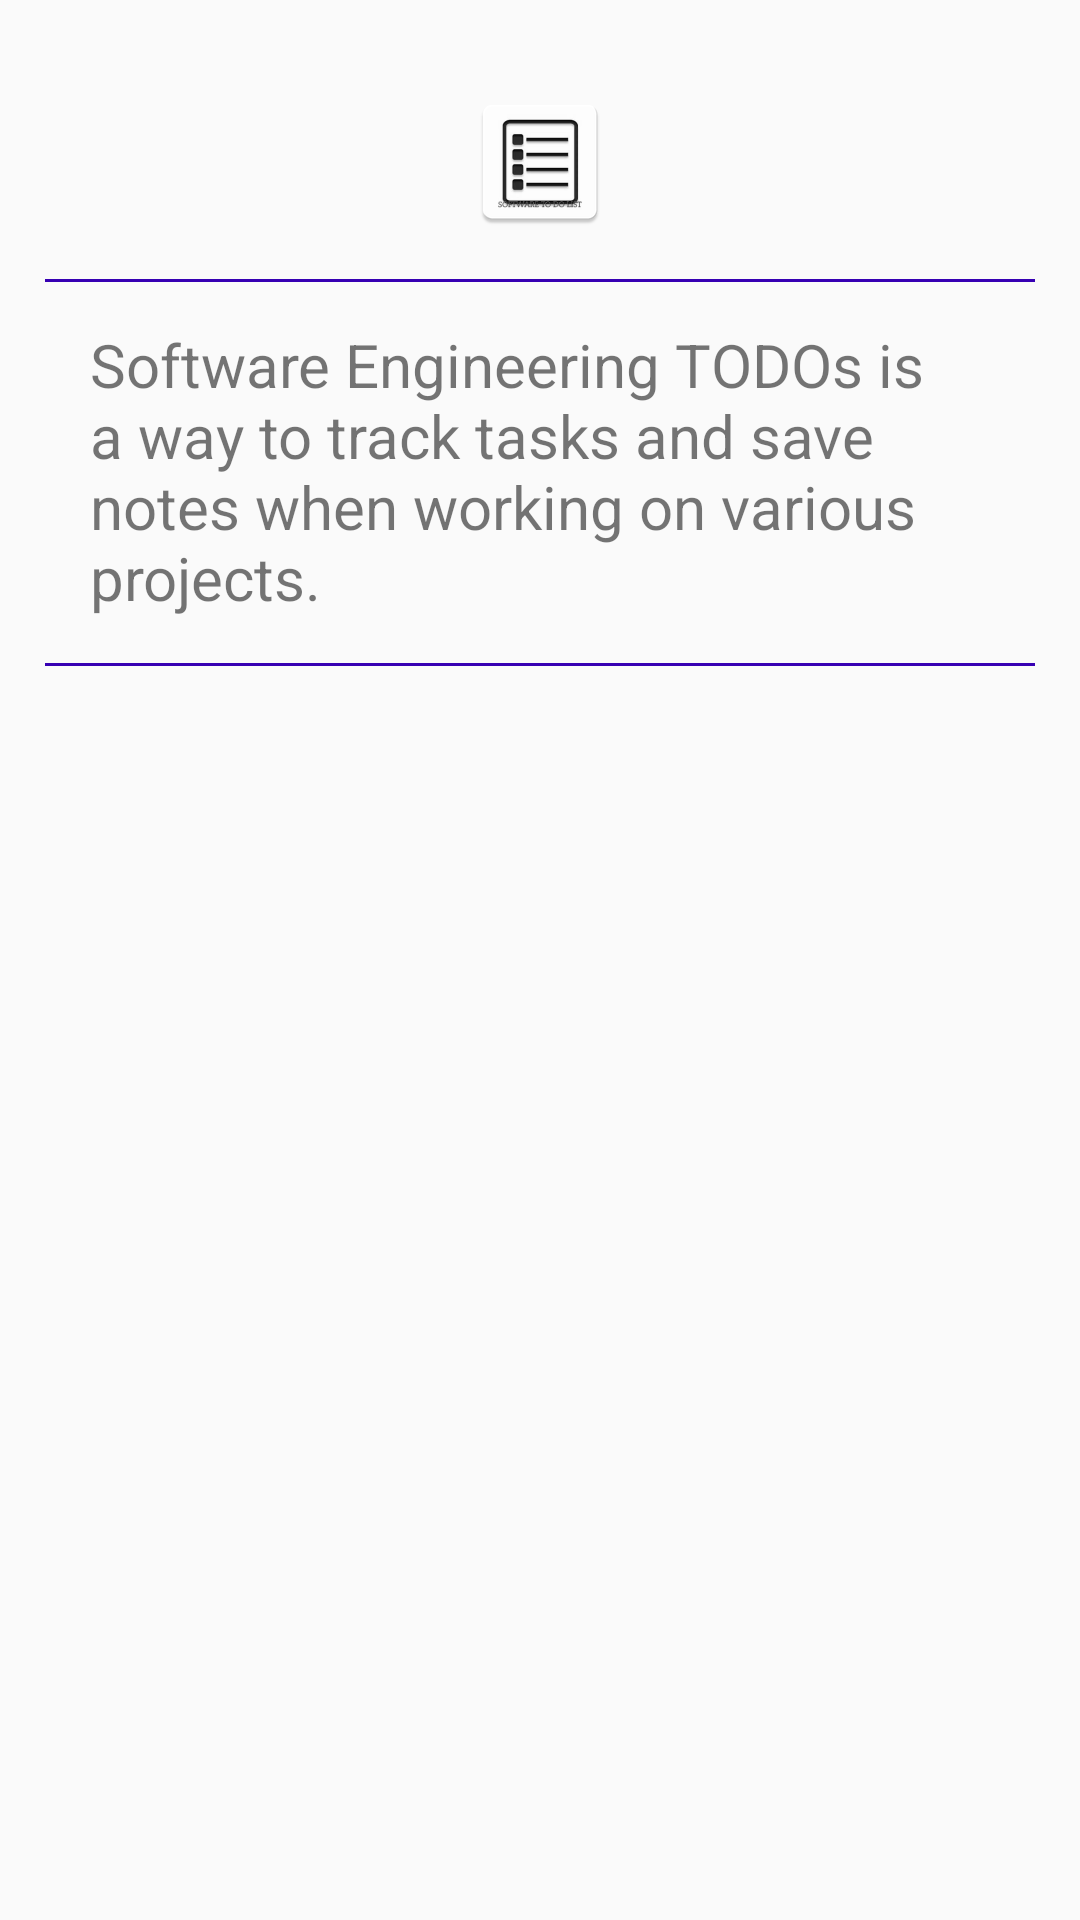

Layout XML and referenced resources for this Android screen:
<!-- AndroidManifest.xml: application theme AppTheme -->
<!-- res/layout/about_dialog_fragment.xml -->
<?xml version="1.0" encoding="utf-8"?>
<RelativeLayout xmlns:android="http://schemas.android.com/apk/res/android"
    android:layout_width="match_parent"
    android:layout_height="match_parent"
    android:background="@drawable/dialog_background"
    android:orientation="vertical"
    android:padding="15dp">

    <ImageView
        android:id="@+id/icon_image"
        android:layout_width="wrap_content"
        android:layout_height="wrap_content"
        android:layout_centerHorizontal="true"
        android:layout_margin="15dp"
        android:background="@mipmap/ic_launcher"
        android:contentDescription="@string/about_icon_image_descrip" />

    <View
        android:layout_width="match_parent"
        android:layout_height="1dp"
        android:layout_below="@id/icon_image"
        android:background="@color/colorPrimaryDark" />


    <TextView
        android:id="@+id/about_text"
        android:layout_width="wrap_content"
        android:layout_height="wrap_content"
        android:layout_below="@id/icon_image"
        android:padding="15dp"
        android:text="@string/about_descrip"
        android:textSize="20sp" />

    <View
        android:id="@+id/seperator_about_text"
        android:layout_width="match_parent"
        android:layout_height="1dp"
        android:layout_below="@id/about_text"
        android:background="@color/colorPrimaryDark" />

    <TextView
        android:id="@+id/about_uuid"
        android:layout_width="match_parent"
        android:layout_height="wrap_content"
        android:layout_below="@id/seperator_about_text"
        android:layout_marginTop="15dp" />

</RelativeLayout>
<!-- resources referenced by this layout -->
<resources>
  <!-- mipmap ic_launcher: png bitmap (mipmap-hdpi, 2199 bytes) -->
  <string name="about_descrip">Software Engineering TODOs is a way to track tasks and save notes
          when working on various projects.</string>
  <string name="about_icon_image_descrip">About Dialog App Icon</string>
  <style name="AppTheme" parent="Theme.AppCompat.Light">
          
          <item name="colorPrimary">@color/colorPrimary</item>
          <item name="colorPrimaryDark">@color/colorPrimaryDark</item>
          <item name="colorAccent">@color/colorAccent</item>
      </style>
  <!-- not gathered from this repository: default colours our renderer supplied (Android Studio template values) -->
  <color name="colorPrimary">#FF6200EE</color>
  <color name="colorPrimaryDark">#FF3700B3</color>
  <color name="colorAccent">#FF03DAC5</color>
</resources>
